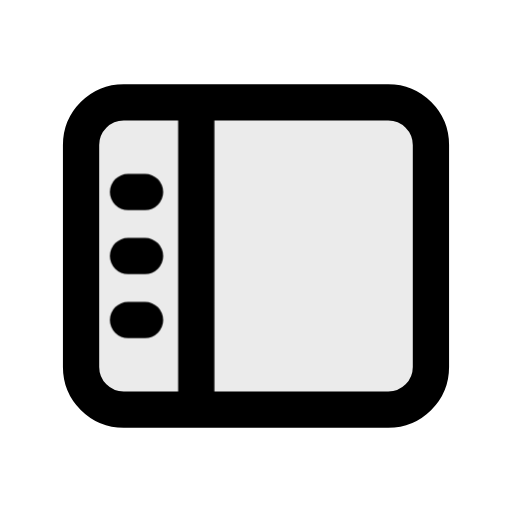
t = 0.00 s
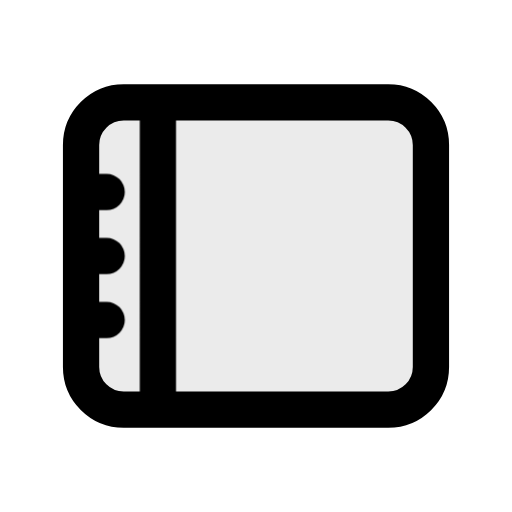
t = 0.16 s
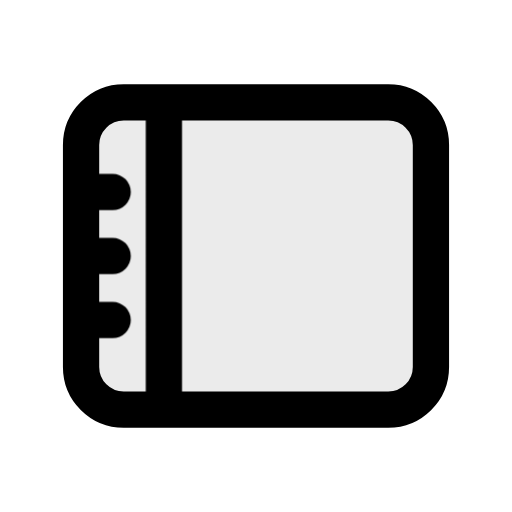
t = 0.30 s
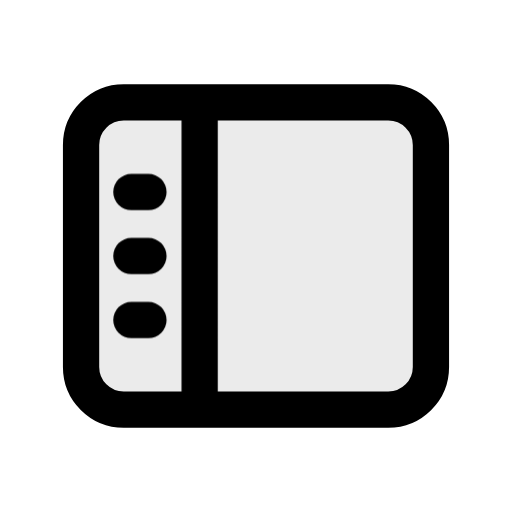
t = 0.53 s
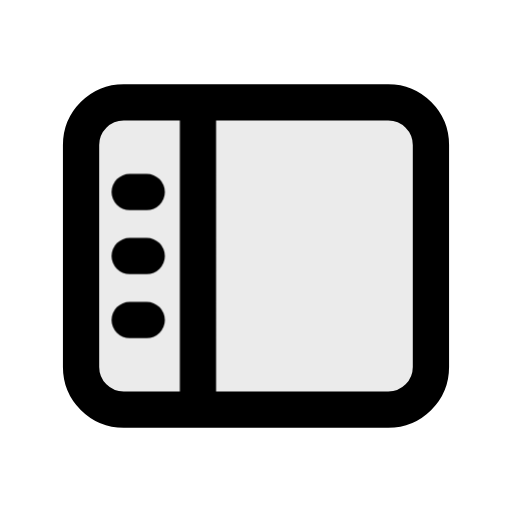
t = 0.68 s
t = 0.83 s: frame unchanged from t = 0.00 s, image omitted

The animated SVG that drew these frames (rendered in a browser with its animation timeline set to each time). Animation: 1 CSS @keyframes rule; one cycle of 0.83 s.

<svg xmlns="http://www.w3.org/2000/svg" class="mu-icon mu-ic-sidebar" width="24" height="24" viewBox="0 0 24 24">
<!-- MetalUI icon: Sidebar. Hover: The sidebar rail slides toward its frame and seats back; the content enclosure stays fixed.. Press (:active or data-state="press"): plays the same act. Reduced motion: static. -->
<style>
.mu-icon{--sw:1.7;--k-spring:linear(0,0.0117,0.0435,0.0909,0.1499,0.217,0.2892,0.3637,0.4386,0.512,0.5826,0.6494,0.7114,0.7683,0.8196,0.8654,0.9056,0.9403,0.9698,0.9944,1.0145,1.0305,1.0428,1.0518,1.0579,1.0616,1.0632,1.063,1.0615,1.0588,1.0554,1.0513,1.0468,1.0422,1.0374,1.0327,1.0282,1.0238,1.0198,1.0161,1.0127,1.0096,1.007,1.0046,1);--k-soft:linear(0,0.0063,0.0235,0.0493,0.0818,0.1194,0.1605,0.2042,0.2492,0.2949,0.3406,0.3856,0.4297,0.4723,0.5133,0.5525,0.5898,0.625,0.6581,0.6892,0.7181,0.745,0.77,0.793,0.8142,0.8337,0.8515,0.8678,0.8826,0.896,0.9082,0.9192,0.9291,0.938,0.9459,0.953,0.9594,0.965,0.97,0.9745,0.9784,0.9818,0.9848,0.9874,1);--k-dur:.46s;flex:none;overflow:visible;fill:none;stroke:currentColor;stroke-width:var(--sw);stroke-linecap:round;stroke-linejoin:round}
.mu-icon *{transform-box:view-box}
.mu-icon .f{fill:currentColor;fill-opacity:calc(var(--duo,.14) * var(--mu-duo-k,1))}
.mu-icon .s{fill:currentColor;stroke:none}
.mu-icon .d{fill:currentColor;fill-opacity:calc(var(--duo,.14) * var(--mu-duo-k,1));stroke:none}
@media (prefers-reduced-motion:no-preference){
.mu-icon *{transition:transform var(--k-dur) var(--k-spring) var(--dl,0s),opacity .2s ease var(--dl,0s),d var(--k-dur) var(--k-spring) var(--dl,0s),stroke-dashoffset var(--k-dur) var(--k-spring) var(--dl,0s),fill-opacity .2s ease}
}
svg.mu-icon [data-part="rail"]{transform-origin:9.2px 12px}
@media (prefers-reduced-motion:no-preference){svg.mu-icon:is(:hover,:focus-visible,[data-state~="play"]) [data-part="rail"]{animation:mu-sidebar-rail 830ms linear both}@keyframes mu-sidebar-rail{0%{transform:translate(0px,0px) rotate(0deg) scale(1,1);animation-timing-function:cubic-bezier(.55,0,.85,.45)}19.277%{transform:translate(-1.8px,0px) rotate(0deg) scale(1,1);animation-timing-function:cubic-bezier(.4,0,.2,1)}26.506%{transform:translate(-1.8px,0px) rotate(0deg) scale(1,1);animation-timing-function:cubic-bezier(.37,0,.63,1)}63.253%{transform:translate(0.1567px,0px) rotate(0deg) scale(1,1);animation-timing-function:cubic-bezier(.37,0,.63,1)}100%{transform:translate(0px,0px) rotate(0deg) scale(1,1)}}}</style>
<rect class="f" style="--duo:.08" x="3.8" y="4.8" width="16.4" height="14.4" rx="2"/><path data-part="rail" d="M9.2 5.5v13M6 9h.8M6 12h.8M6 15h.8"/>
</svg>
